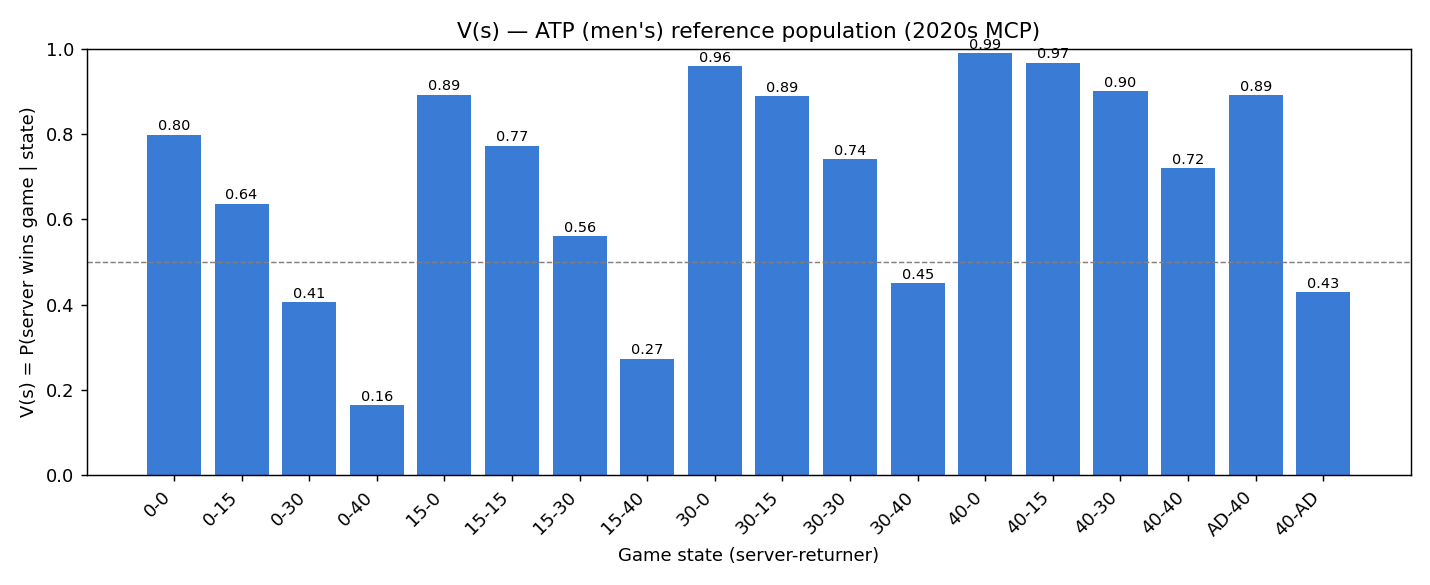

The file beside this chart, header and first rows:
Pts, count, sum, V
0-0, 82044, 65474, 0.798
0-15, 28647, 18235, 0.6365
0-30, 10729, 4359, 0.4063
0-40, 4133, 680, 0.1645
15-0, 51815, 46210, 0.8918
15-15, 36281, 28036, 0.7727
15-30, 19284, 10816, 0.5609
15-40, 9802, 2679, 0.2733
30-0, 33454, 32050, 0.958
30-15, 34528, 30666, 0.8881
30-30, 24153, 17910, 0.7415
30-40, 14708, 6625, 0.4504
40-0, 22505, 22276, 0.9898
40-15, 29579, 28608, 0.9672
40-30, 25231, 22719, 0.9004
40-40, 33663, 24208, 0.7191
AD-40, 21107, 18808, 0.8911
40-AD, 12487, 5358, 0.4291
